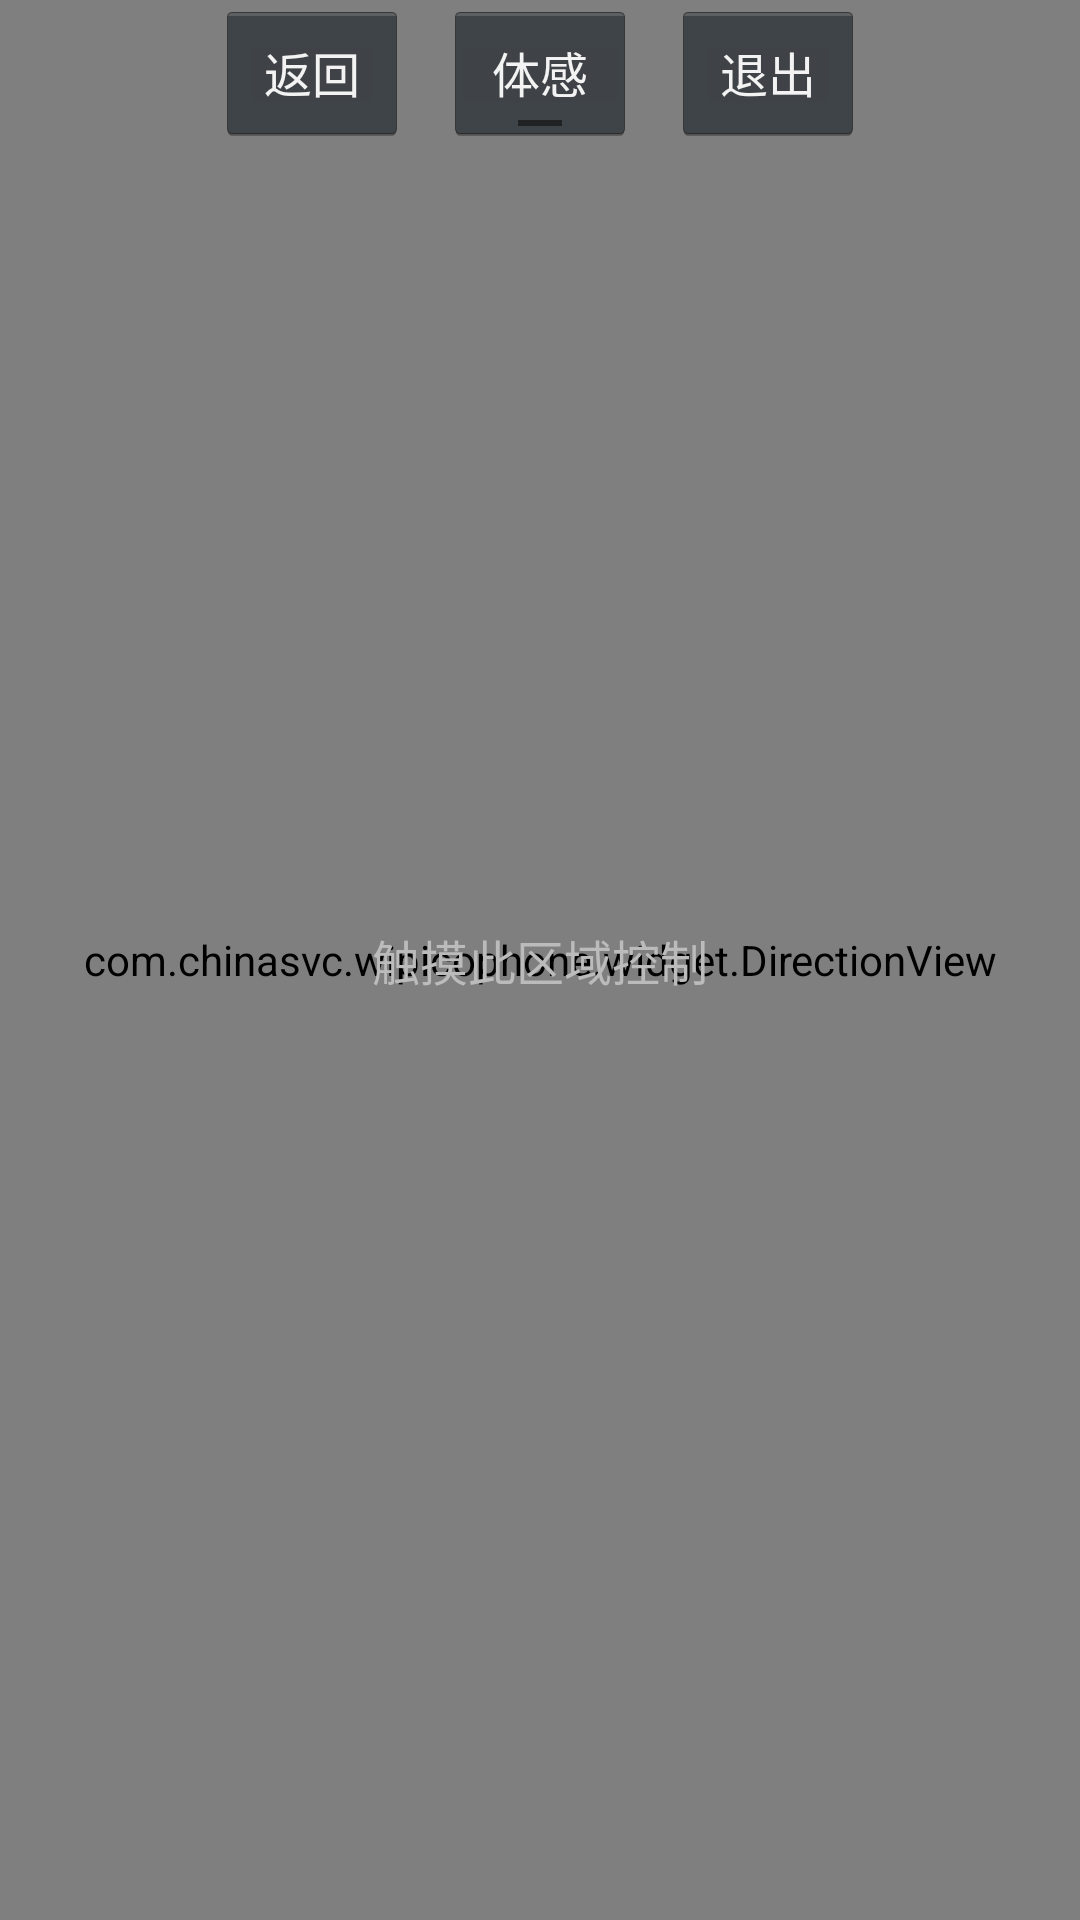

Android layout source for this screen:
<!-- AndroidManifest.xml: activity theme android:Theme.Holo.NoActionBar.Fullscreen -->
<!-- res/layout/activity_game_control.xml -->
<?xml version="1.0" encoding="utf-8"?>

<RelativeLayout xmlns:android="http://schemas.android.com/apk/res/android"
    android:layout_width="match_parent"
    android:layout_height="match_parent"
    android:orientation="vertical" >

    <com.chinasvc.wipicophone.widget.DirectionView
        android:id="@+id/office_touch_area"
        android:layout_width="match_parent"
        android:layout_height="match_parent"
        android:background="@drawable/bg_touch"
        android:gravity="center" />

    <TextView
        android:layout_width="wrap_content"
        android:layout_height="wrap_content"
        android:layout_centerInParent="true"
        android:gravity="center"
        android:text="触摸此区域控制"
        android:textColor="#ffbbbbbb"
        android:textSize="16sp"
        android:typeface="sans" />

    <ToggleButton
        android:id="@+id/toggleButton"
        android:layout_width="wrap_content"
        android:layout_height="wrap_content"
        android:layout_centerHorizontal="true"
        android:checked="false"
         android:textSize="16sp"
        android:textOff="体感"
        android:textOn="体感" />

    <Button
        android:id="@+id/btn_back"
        android:layout_width="wrap_content"
        android:layout_height="wrap_content"
        android:layout_alignParentTop="true"
         android:textSize="16sp"
        android:layout_marginRight="12dip"
        android:layout_toLeftOf="@+id/toggleButton"
        android:text="返回" />

    <Button
        android:id="@+id/btn_stop"
        android:layout_width="wrap_content"
        android:layout_height="wrap_content"
        android:layout_alignParentTop="true"
         android:textSize="16sp"
        android:layout_marginLeft="12dip"
        android:layout_toRightOf="@+id/toggleButton"
        android:text="退出" />

</RelativeLayout>
<!-- resources referenced by this layout -->
<resources>

</resources>
